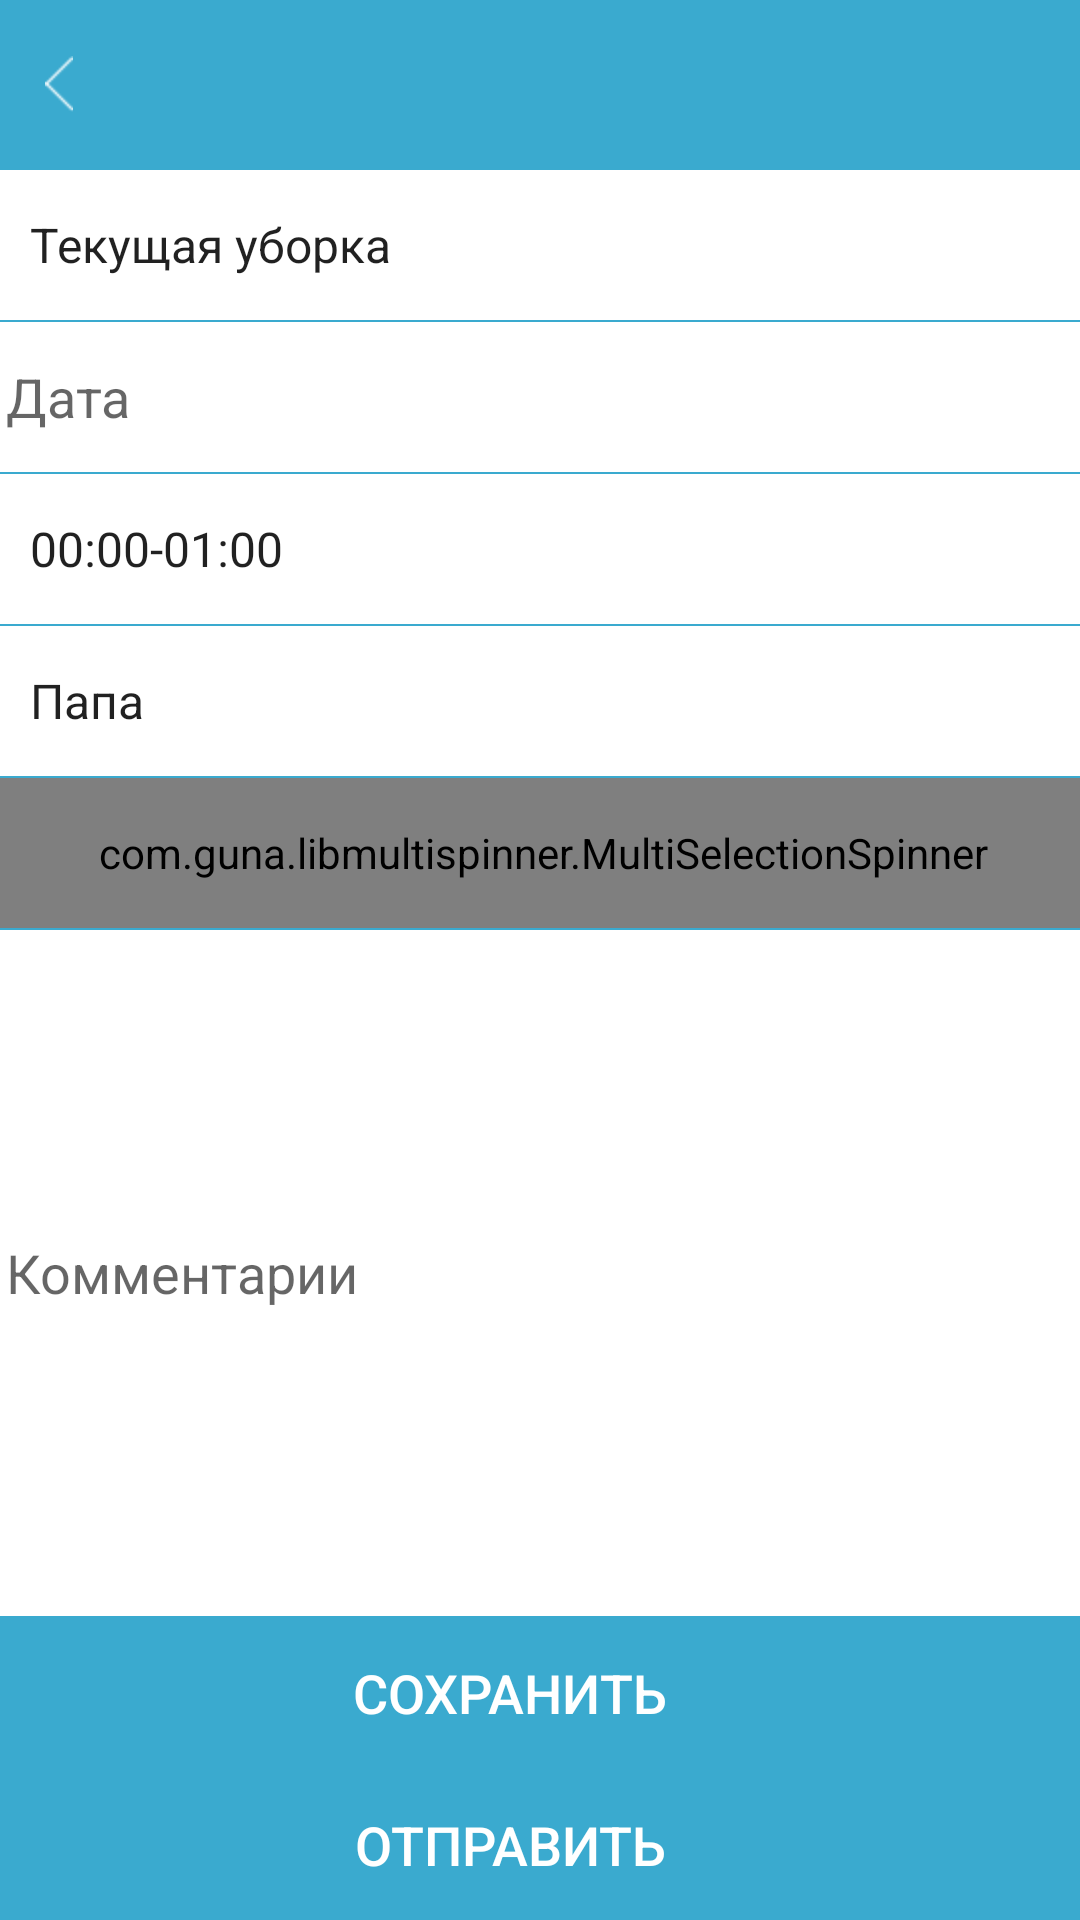

The Android layout XML behind this screen, and the referenced resources:
<!-- AndroidManifest.xml: application theme AppTheme -->
<!-- res/layout/activity_clean.xml -->
<?xml version="1.0" encoding="utf-8"?>
<RelativeLayout xmlns:android="http://schemas.android.com/apk/res/android"
    android:orientation="vertical" android:layout_width="match_parent"
    android:layout_height="match_parent"
    android:background="#3AAACF"
    >

    <include
        android:id="@+id/app_bar"
        layout="@layout/tittle_left" />

    <Spinner
        android:layout_width="match_parent"
        android:layout_height="50dp"
        style="@style/myCustomEditText"
        android:id="@+id/list_item"
        android:entries="@array/cleanlist1"
        android:layout_below="@+id/app_bar"
        android:layout_alignParentLeft="true"
        android:layout_alignParentStart="true" />

    <EditText
        style="@style/myCustomEditText"
        android:hint="@string/date"
        android:layout_width="match_parent"
        android:layout_height="50dp"
        android:inputType="date"
        android:ems="10"
        android:id="@+id/date"
        android:layout_below="@+id/list_item"
        android:layout_alignParentLeft="true"
        android:layout_alignParentStart="true" />

    <Spinner
        android:layout_width="match_parent"
        android:layout_height="50dp"
        android:id="@+id/time"

        style="@style/myCustomEditText"
        android:entries="@array/time"
        android:layout_below="@+id/date"
        android:layout_alignParentLeft="true"
        android:layout_alignParentStart="true" />

    <Spinner
        android:layout_width="match_parent"
        android:layout_height="50dp"
        android:id="@+id/responsility"
        style="@style/myCustomEditText"
        android:entries="@array/res"
        android:layout_below="@+id/time"
        android:layout_alignParentLeft="true"
        android:layout_alignParentStart="true" />

    <com.guna.libmultispinner.MultiSelectionSpinner
        android:id="@+id/mySpinner"
        android:layout_width="match_parent"
        android:layout_height="50dp"
        style="@style/myCustomEditText"
        android:layout_below="@+id/responsility"
        android:layout_alignParentLeft="true"
        android:layout_alignParentStart="true" />

    <EditText
        android:id="@+id/comment"
        style="@style/myCustomEditText"
        android:hint="@string/comment"
        android:layout_height="50dp"
        android:layout_below="@+id/mySpinner"
        android:layout_alignParentLeft="true"
        android:layout_alignParentStart="true"
        android:layout_above="@+id/save" />

    <Button
        android:layout_width="match_parent"
        android:layout_height="50dp"
        android:text="@string/send"
        android:id="@+id/send"
        style="@style/myCustomButton"
        android:layout_alignParentBottom="true"
        android:layout_alignParentLeft="true"
        android:layout_alignParentStart="true" />

    <Button
        style="@style/myCustomButton"
        android:layout_width="match_parent"
        android:layout_height="50dp"
        android:text="@string/save"
        android:id="@+id/save"
        android:layout_above="@+id/send"
        android:layout_alignParentLeft="true"
        android:layout_alignParentStart="true" />


</RelativeLayout>
<!-- res/layout/tittle_left.xml (included above) -->
<?xml version="1.0" encoding="utf-8"?>
<RelativeLayout xmlns:android="http://schemas.android.com/apk/res/android"
android:layout_width="match_parent"
android:layout_height="?android:attr/actionBarSize"
android:background="#3AAACF">

<ImageButton
    android:id="@+id/btnBack"
    android:layout_width="wrap_content"
    android:layout_height="match_parent"
    android:background="#3AAACF"
    android:paddingLeft="15dp"
    android:src="@mipmap/back" />

<TextView
    android:id="@+id/txtTitle"
    style="@style/myCustomTextView"
    android:layout_centerInParent="true"
    android:text=""
    android:textSize="24sp" />

</RelativeLayout>
<!-- resources referenced by this layout -->
<resources>
  <string-array name="cleanlist1">
          <item>Текущая уборка</item>
          <item>Быстрая уборка</item>
          <item>Вынужденная уборка</item>
          <item>Большая уборка</item>
      </string-array>
  <string-array name="res">
          <item>Папа</item>
          <item>Мама</item>
          <item>Бабушка</item>
          <item>Дедушка</item>
          <item>Сестра</item>
          <item>Брат</item>
          <item>Сестренка</item>
          <item>Братишка</item>
      </string-array>
  <string-array name="time">
          <item>00:00-01:00</item>
          <item>01:00-02:00</item>
          <item>02:00-03:00</item>
          <item>03:00-04:00</item>
          <item>04:00-05:00</item>
          <item>05:00-06:00</item>
          <item>07:00-08:00</item>
          <item>08:00-09:00</item>
          <item>09:00-10:00</item>
          <item>10:00-11:00</item>
          <item>11:00-12:00</item>
          <item>12:00-13:00</item>
          <item>13:00-14:00</item>
          <item>14:00-15:00</item>
          <item>15:00-16:00</item>
          <item>16:00-17:00</item>
          <item>17:00-18:00</item>
          <item>18:00-19:00</item>
          <item>19:00-20:00</item>
          <item>20:00-21:00</item>
          <item>21:00-22:00</item>
          <item>22:00-23:00</item>
          <item>23:00-00:00</item>
      </string-array>
  <!-- mipmap back: png bitmap (mipmap-hdpi, 2895 bytes) -->
  <string name="comment">Комментарии</string>
  <string name="date">Дата</string>
  <string name="save">Сохранить</string>
  <string name="send">Отправить</string>
  <style name="myCustomButton">
          <item name="android:layout_marginTop">0.5dp</item>
          <item name="android:paddingLeft">20dp</item>
          <item name="android:paddingRight">40dp</item>
          <item name="android:textSize">18sp</item>
          <item name="android:layout_width">match_parent</item>
          <item name="android:layout_height">34dp</item>
          <item name="android:textColor">@android:color/white</item>
          <item name="android:background">@drawable/btn_background</item>
      </style>
  <style name="myCustomEditText">
          <item name="android:layout_marginTop">0.5dp</item>
          <item name="android:paddingLeft">2dp</item>
          <item name="android:singleLine">true</item>
          <item name="android:textSize">18sp</item>
          <item name="android:layout_width">match_parent</item>
          <item name="android:layout_height">50dp</item>
          <item name="android:textColor">@color/colorEditText</item>
          <item name="android:background">@android:color/white</item>
      </style>
  <style name="myCustomTextView">
          <item name="android:textSize">24sp</item>
          <item name="android:layout_width">wrap_content</item>
          <item name="android:layout_height">wrap_content</item>
          <item name="android:textColor">@android:color/white</item>
      </style>
  <style name="AppTheme" parent="Theme.AppCompat.Light.DarkActionBar">
          
      </style>
  <color name="colorEditText">#000000</color>
</resources>
